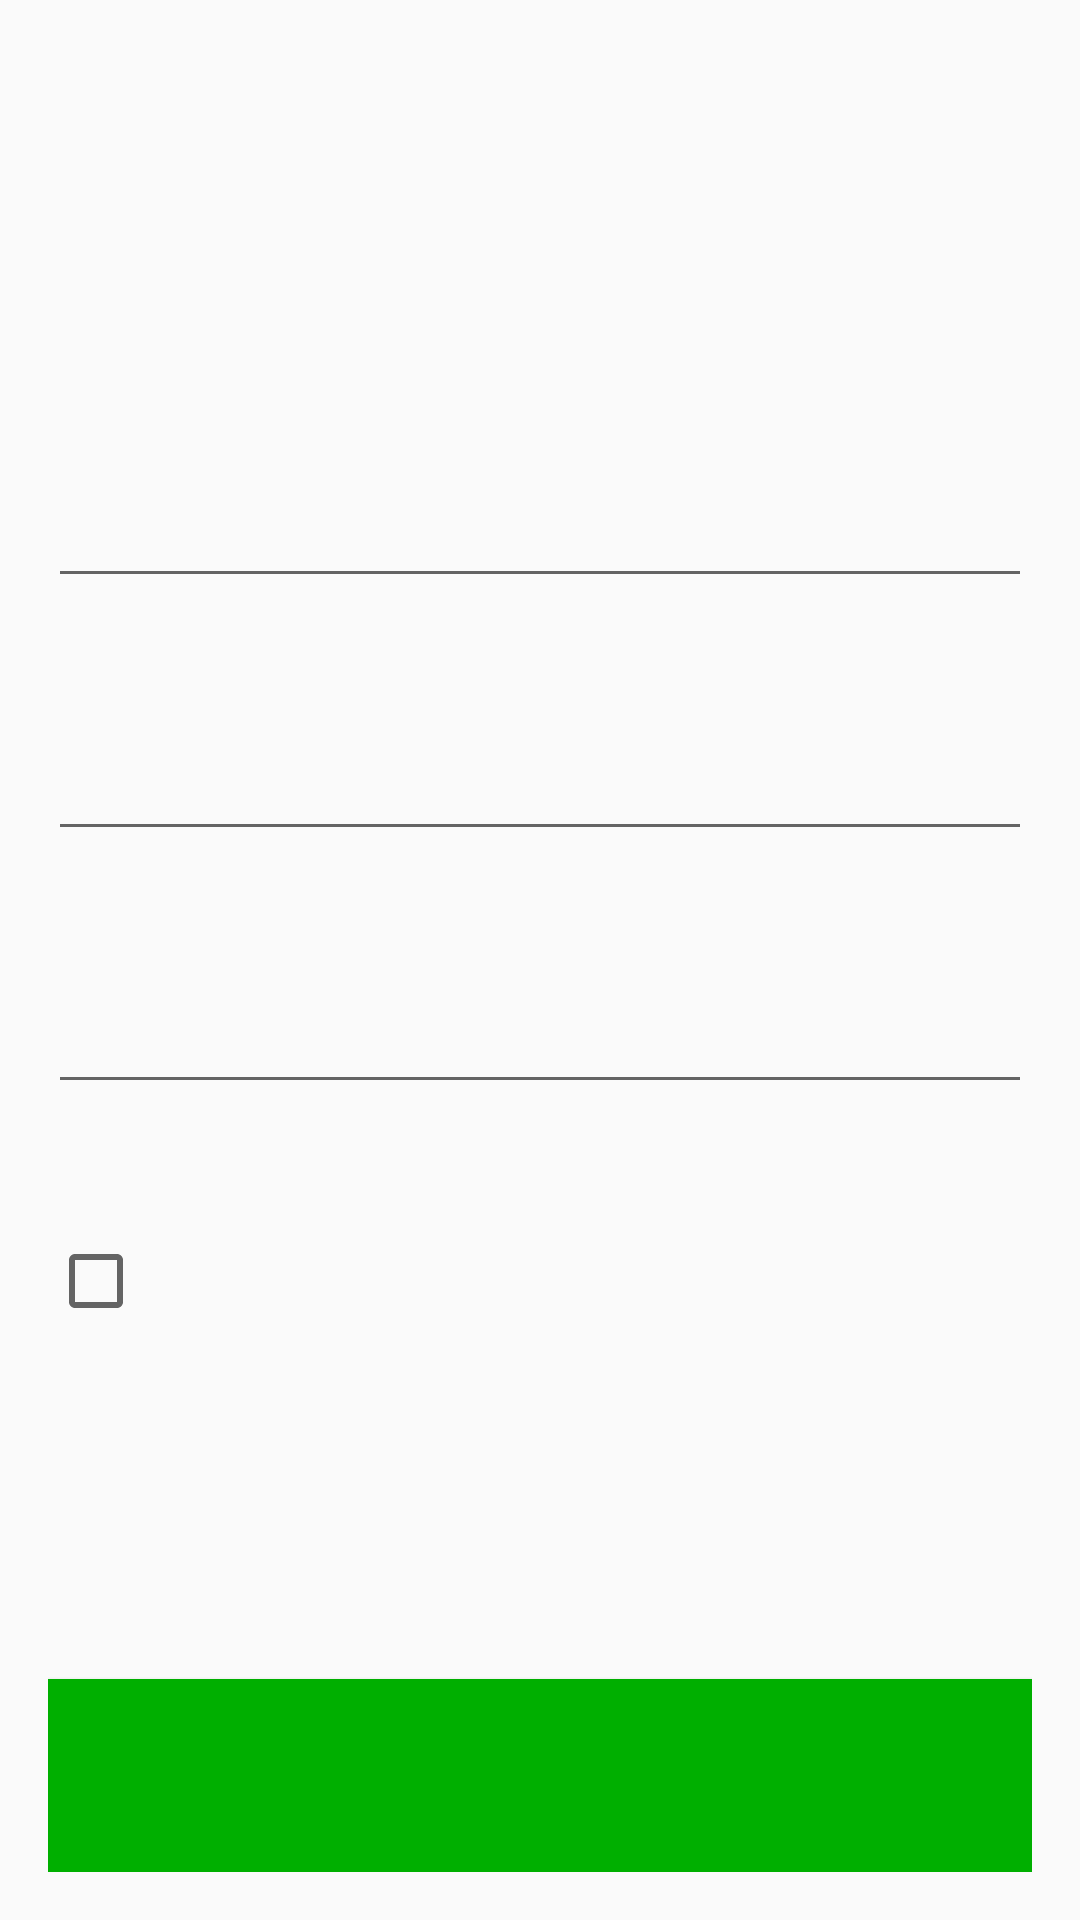

The Android layout XML behind this screen, and the referenced resources:
<!-- AndroidManifest.xml: application theme AppTheme -->
<!-- res/layout/fragment_personal_data.xml -->
<?xml version="1.0" encoding="utf-8"?>
<androidx.constraintlayout.widget.ConstraintLayout xmlns:android="http://schemas.android.com/apk/res/android"
    xmlns:app="http://schemas.android.com/apk/res-auto"
    xmlns:tools="http://schemas.android.com/tools"
    android:layout_width="match_parent"
    android:layout_height="match_parent"
    android:padding="@dimen/general_padding"
    tools:context=".ui.personaldata.PersonalDataFragment">

    <ImageView
        android:id="@+id/imageView"
        android:layout_width="@dimen/logo_size"
        android:layout_height="@dimen/logo_size"
        android:src="@drawable/ic_check_24px"
        android:tint="@color/colorAccent"
        app:layout_constraintEnd_toEndOf="parent"
        app:layout_constraintHorizontal_bias="0"
        app:layout_constraintStart_toStartOf="parent"
        app:layout_constraintTop_toTopOf="parent" />

    <TextView
        android:id="@+id/personalDataThanks"
        android:layout_width="0dp"
        android:layout_height="wrap_content"
        android:layout_marginStart="10dp"
        android:textSize="20sp"
        app:layout_constraintBottom_toBottomOf="@+id/imageView"
        app:layout_constraintEnd_toEndOf="parent"
        app:layout_constraintStart_toEndOf="@id/imageView"
        app:layout_constraintTop_toTopOf="@id/imageView" />

    <TextView
        android:id="@+id/personalDetailFeedback"
        android:layout_width="0dp"
        android:layout_height="wrap_content"
        android:layout_marginTop="@dimen/general_padding"
        app:layout_constraintEnd_toEndOf="parent"
        app:layout_constraintStart_toStartOf="parent"
        app:layout_constraintTop_toBottomOf="@+id/imageView" />


    <com.google.android.material.textfield.TextInputLayout
        android:id="@+id/personalDataName"
        android:layout_width="0dp"
        android:layout_height="wrap_content"
        android:layout_marginTop="@dimen/margin_personal_data"
        android:ems="10"
        android:inputType="textPersonName"
        app:layout_constraintBottom_toTopOf="@+id/personalDataPhone"
        app:layout_constraintEnd_toEndOf="@+id/personalDetailFeedback"
        app:layout_constraintHorizontal_bias="0.5"
        app:layout_constraintStart_toStartOf="@+id/personalDetailFeedback"
        app:layout_constraintTop_toBottomOf="@+id/personalDetailFeedback"
        app:layout_constraintVertical_bias="0.0"
        app:layout_constraintVertical_chainStyle="packed">

        <EditText
            android:id="@+id/personalDataNameEditText"
            android:layout_width="match_parent"
            android:layout_height="match_parent"
            android:ems="10"
            android:inputType="textPersonName"
            app:layout_constraintVertical_chainStyle="packed" />

    </com.google.android.material.textfield.TextInputLayout>

    <com.google.android.material.textfield.TextInputLayout
        android:id="@+id/personalDataPhone"
        android:layout_width="0dp"
        android:layout_height="wrap_content"
        android:layout_marginTop="@dimen/margin_personal_data"
        android:ems="10"
        android:inputType="phone"
        app:layout_constraintBottom_toTopOf="@+id/personalDataEmail"
        app:layout_constraintEnd_toEndOf="@+id/personalDataName"
        app:layout_constraintStart_toStartOf="@+id/personalDataName"
        app:layout_constraintTop_toBottomOf="@+id/personalDataName">

        <EditText
            android:id="@+id/personalDataPhoneEditText"
            android:layout_width="match_parent"
            android:layout_height="match_parent"
            android:ems="10"
            android:inputType="phone" />
    </com.google.android.material.textfield.TextInputLayout>

    <com.google.android.material.textfield.TextInputLayout
        android:id="@+id/personalDataEmail"
        android:layout_width="0dp"
        android:layout_height="wrap_content"
        android:layout_marginTop="@dimen/margin_personal_data"
        android:ems="10"
        android:inputType="textEmailAddress"
        app:layout_constraintBottom_toTopOf="@+id/personalDataSenderSend"
        app:layout_constraintEnd_toEndOf="@+id/personalDataPhone"
        app:layout_constraintStart_toStartOf="@+id/personalDataPhone"
        app:layout_constraintTop_toBottomOf="@+id/personalDataPhone">

        <EditText
            android:id="@+id/personalDataEmailEditText"
            android:layout_width="match_parent"
            android:layout_height="match_parent"
            android:ems="10"
            android:inputType="textEmailAddress" />
    </com.google.android.material.textfield.TextInputLayout>

    <Button
        android:id="@+id/personalDataSenderSend"
        style="@style/sendButtonStyle"
        android:layout_width="0dp"
        android:layout_height="wrap_content"
        android:paddingTop="16dp"
        android:paddingBottom="16dp"
        android:textSize="24sp"
        app:layout_constraintBottom_toBottomOf="parent"
        app:layout_constraintEnd_toEndOf="parent"
        app:layout_constraintStart_toStartOf="parent" />

    <CheckBox
        android:id="@+id/personalDetailCheckBox"
        android:layout_width="wrap_content"
        android:layout_height="wrap_content"
        app:layout_constraintBottom_toBottomOf="@+id/personalDataPrivacy"
        app:layout_constraintEnd_toEndOf="parent"
        app:layout_constraintHorizontal_bias="0.0"
        app:layout_constraintStart_toStartOf="@+id/personalDataEmail"
        app:layout_constraintTop_toTopOf="@+id/personalDataCheckText" />

    <TextView
        android:id="@+id/personalDataCheckText"
        android:layout_width="0dp"
        android:layout_height="wrap_content"
        android:layout_marginStart="16dp"
        android:layout_marginTop="32dp"
        app:layout_constraintEnd_toEndOf="parent"
        app:layout_constraintStart_toEndOf="@+id/personalDetailCheckBox"
        app:layout_constraintTop_toBottomOf="@+id/personalDataEmail" />

    <TextView
        android:id="@+id/personalDataPrivacy"
        android:layout_width="0dp"
        android:layout_height="wrap_content"
        android:textColor="@color/blue"
        app:layout_constraintEnd_toEndOf="parent"
        app:layout_constraintStart_toStartOf="@+id/personalDataCheckText"
        app:layout_constraintTop_toBottomOf="@+id/personalDataCheckText" />


</androidx.constraintlayout.widget.ConstraintLayout>
<!-- resources referenced by this layout -->
<resources>
  <color name="blue">#0645AD</color>
  <color name="colorAccent">#00af00</color>
  <dimen name="general_padding">16dp</dimen>
  <dimen name="logo_size">56dp</dimen>
  <dimen name="margin_personal_data">32dp</dimen>
  <style name="sendButtonStyle">
          <item name="android:textColor">@color/white</item>
          <item name="android:background">@color/colorAccent</item>
      </style>
  <style name="AppTheme" parent="Theme.AppCompat.Light.NoActionBar">
          
          <item name="colorPrimary">@color/colorPrimary</item>
          <item name="colorPrimaryDark">@color/colorPrimaryDark</item>
          <item name="colorAccent">@color/colorAccent</item>
          <item name="android:textViewStyle">@style/textStyle</item>
          <item name="android:editTextStyle">@style/textStyle</item>
      </style>
  <color name="white">#FFFFFF</color>
  <color name="colorPrimary">#6200EE</color>
  <color name="colorPrimaryDark">#3700B3</color>
  <style name="textStyle">
          <item name="android:textSize">@dimen/general_text_size</item>
      </style>
  <dimen name="general_text_size">20sp</dimen>
</resources>
